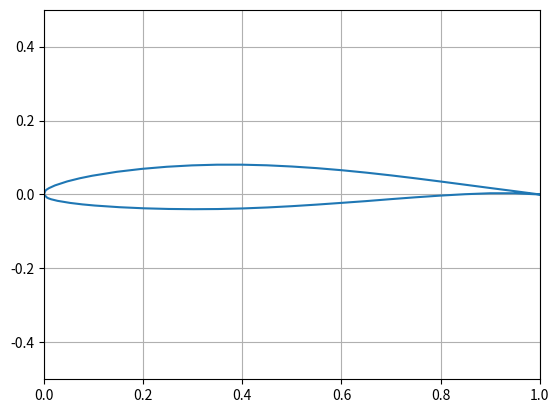

Python code for this plot:
import matplotlib.pyplot as plt
import numpy as np
# NACA 63-412
Airfoil_shape = [[1.000000, 0.950230, 0.900490, 0.850700, 0.800840, 0.750890, 0.700870, 0.650760, 0.600570, 0.550310, 0.500000, 0.449640, 0.399240, 0.348820, 0.298400, 0.248000, 0.197650, 0.147350, 0.097180, 0.072180, 0.047270, 0.022570, 0.010410, 0.005670, 0.003360, 0.000000, 0.006640, 0.009330, 0.014590, 0.027430, 0.052730, 0.077820, 0.102820, 0.152650, 0.202350, 0.252000, 0.301600, 0.351118, 0.400760, 0.450350, 0.500000, 0.549690, 0.599430, 0.649240, 0.699130, 0.749110, 0.799160, 0.849300, 0.899510, 0.949770, 1.000000],
                  [ 0.000000,  0.008810,  0.017390,  0.026180,  0.034920,  0.043440,  0.051530,  0.058990,  0.065620,  0.071250,  0.075670,  0.078940,  0.080620,  0.080590,  0.078720,  0.074990,  0.069290,  0.061380,  0.050630,  0.043790,  0.035440,  0.024600,  0.017190,  0.013200,  0.010710,  0.000000, -0.008710, -0.010400, -0.012910, -0.017160, -0.022800, -0.026850, -0.029950, -0.034460, -0.037450, -0.039190, -0.039840, -0.039390, -0.037780, -0.035140, -0.031640, -0.027450, -0.022780, -0.017990, -0.012650, -0.007640, -0.003080,  0.000740,  0.003290,  0.003300,  0.000000]]

plt.plot(Airfoil_shape[0], Airfoil_shape[1])
plt.xlim(0, 1)
plt.ylim(-0.5, 0.5)
plt.grid()
plt.show()

# Wing planform
AR = 10
S = 30.34   # m^2
b = np.sqrt(S*AR)
taper = 0.4
c_root = S/b*2 / (1+taper)
c_tip = c_root*taper
print(c_root, c_tip)

# Elliptical lift distribution
y_wing = np.arange(0,101,1)
a = 1
b = 1
Lift_distribution_y = np.sqrt((y_wing**2 / 1 + 1) * b)

# I_xx = b * h^3 / 12 + A*d^2
# <<<< for horizontal elements: >>>>
# I_xx = (b) * t^3 * cos^2(beta) / 12 + (b) * t * (d)^2
# d = (x_left + x_right) / 2 - x_centroid
# <<<< for vertical elements: >>>>
# I_xx = t * (h)^3 * sin^2(beta) / 12 + t * (h) * (d)^2
# d = (y_upper + y_lower) / 2 - y_centroid

# Upper element
def I_xx_upper(x_1, x_2):
    idx_1 = Airfoil_shape[0].index(x_1)
    idx_2 = Airfoil_shape[0].index(x_2)
    y_1 = Airfoil_shape[1][idx_1]
    y_2 = Airfoil_shape[1][idx_2]
    b_u = np.sqrt((x_2-x_1)**2 + (y_2-y_1)**2)
    beta_u = abs(np.arcsin(abs(y_2-_y1)/b_u))
    I_xx_u = (b) * t ^ 3 * np.cos(beta)**2 / 12 + (b) * t * (d) ^ 2